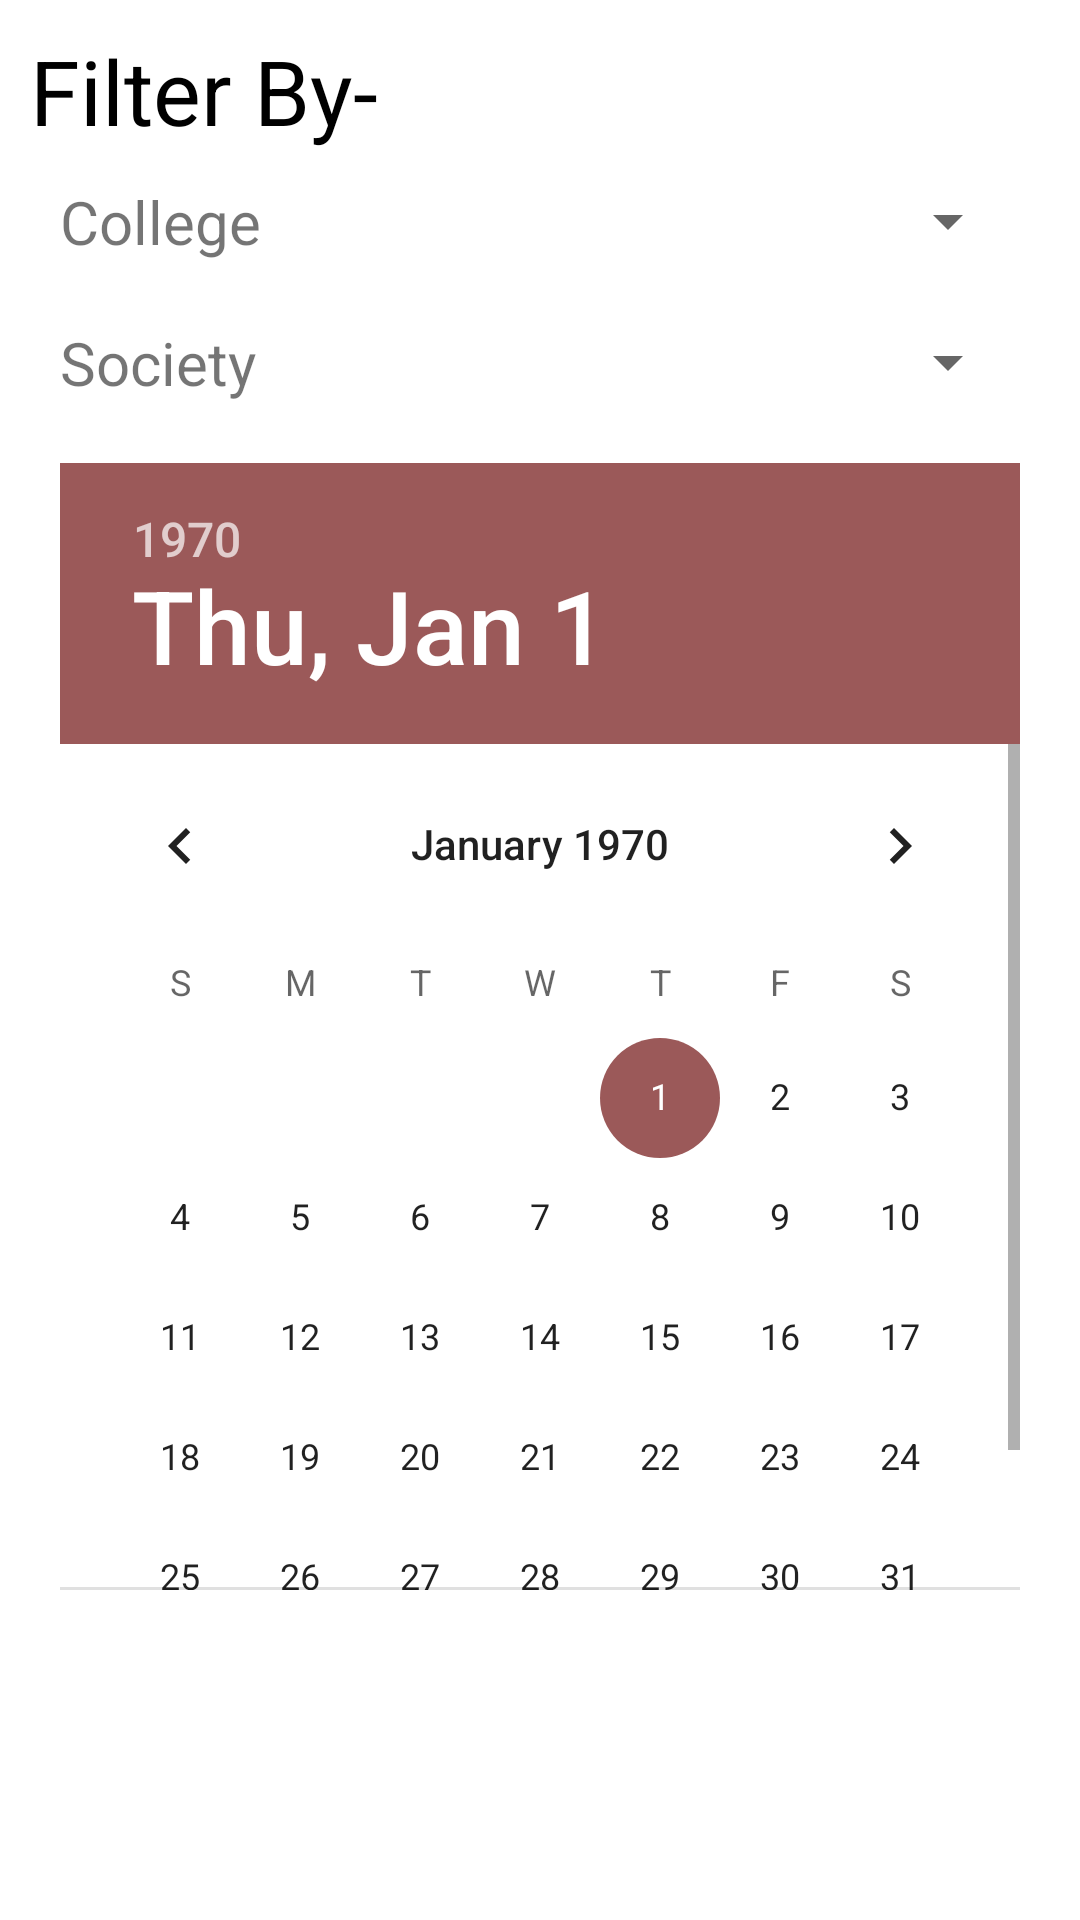

Write the Android layout XML for this screen, with the resource values it uses.
<!-- AndroidManifest.xml: application theme AppTheme.NoActionBar -->
<!-- res/layout/filter_event_layout.xml -->
<?xml version="1.0" encoding="utf-8"?>
<LinearLayout
    xmlns:android="http://schemas.android.com/apk/res/android"
    android:layout_width="300dp"
    android:layout_height="300dp"
    android:orientation="vertical"
    android:background="#ffffff"
    android:paddingBottom="100dp"
    android:paddingLeft="10dp"
    android:paddingRight="10dp"
    android:paddingTop="10dp"

    >

    <TextView
        android:id="@+id/textView"
        android:layout_width="match_parent"
        android:layout_height="wrap_content"
        android:textSize="30sp"
        android:textColor="#000000"
        android:text="Filter By-" />


    <LinearLayout
        android:id="@+id/collegePicker"
        android:layout_width="match_parent"
        android:layout_height="wrap_content"
        android:padding="10dp">
        <TextView
            android:layout_width="wrap_content"
            android:layout_height="wrap_content"
            android:textSize="20sp"
            android:text="College"
            android:layout_gravity="center" />

        <Spinner
            android:id="@+id/spinner_college"
            android:layout_width="match_parent"
            android:layout_height="wrap_content"
            android:layout_gravity="center"
            android:textAlignment="center"
            />
    </LinearLayout>

    <LinearLayout
        android:id="@+id/societyPicker"
        android:layout_width="match_parent"
        android:layout_height="wrap_content"
        android:padding="10dp">
        <TextView
            android:layout_width="wrap_content"
            android:layout_height="wrap_content"
            android:textSize="20sp"
            android:text="Society"
            android:layout_gravity="center"/>

        <Spinner
            android:id="@+id/spinner_society"
            android:layout_width="match_parent"
            android:layout_height="wrap_content"
            android:layout_gravity="center"
            android:textAlignment="center"
            />

    </LinearLayout>

    <DatePicker
        android:padding="10dp"
        android:id="@+id/datePicker"
        android:layout_width="match_parent"
        android:layout_height="0dp"
        android:layout_weight="1" />


</LinearLayout>
<!-- resources referenced by this layout -->
<resources>
  <style name="AppTheme.NoActionBar">
          <item name="windowActionBar">false</item>
          <item name="windowNoTitle">true</item>
      </style>
</resources>
